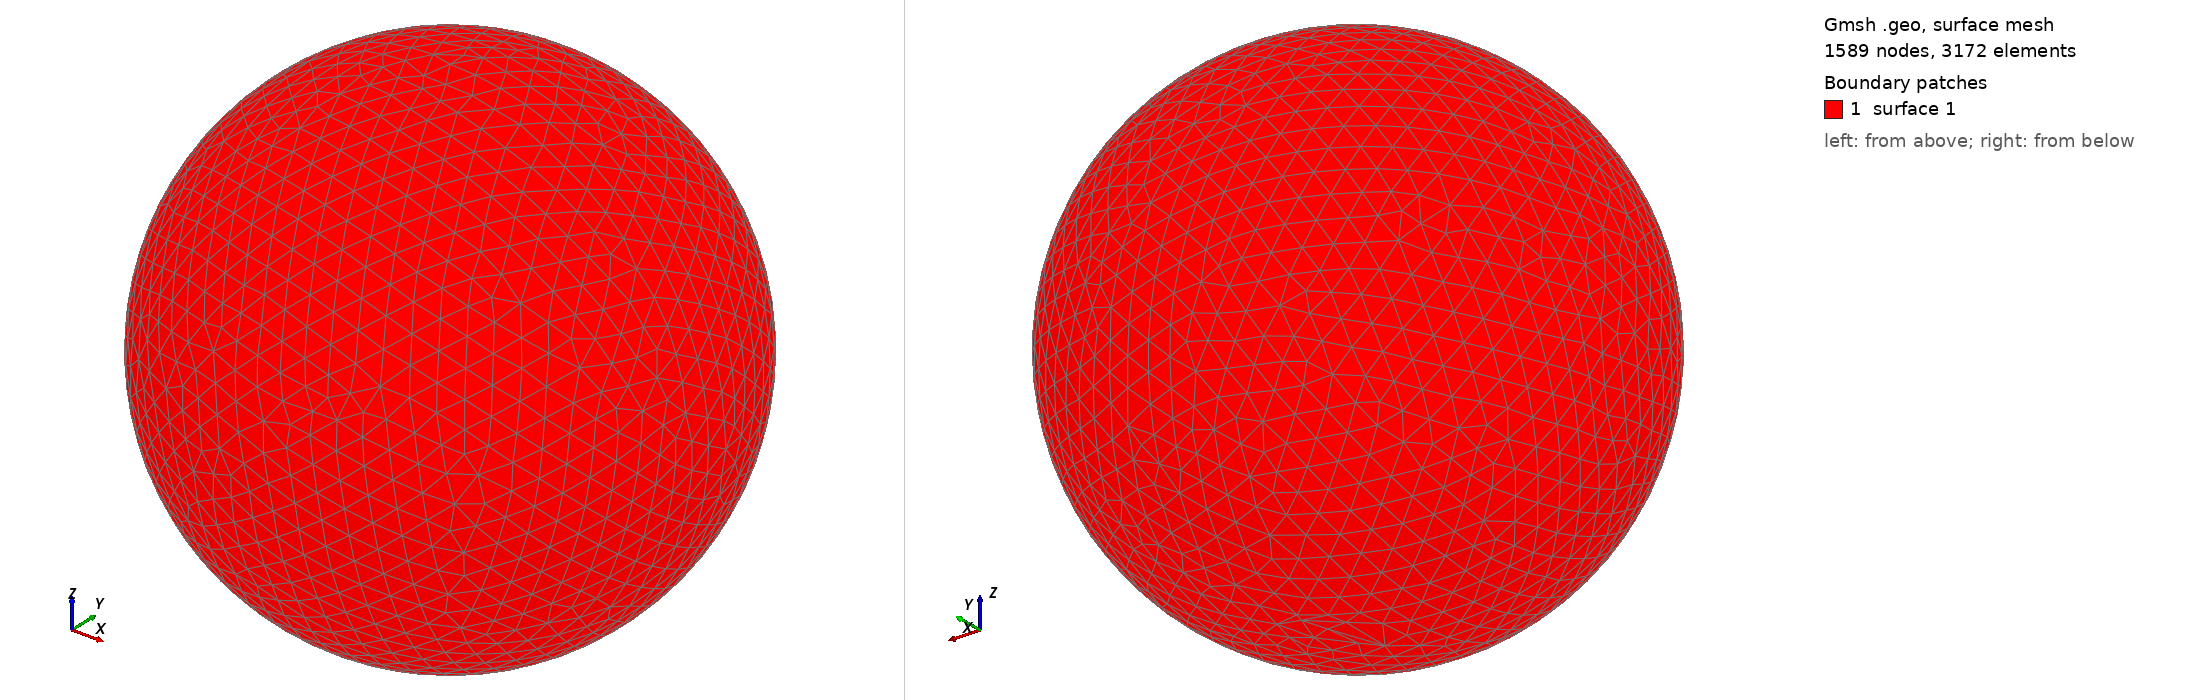

Gmsh geometry script, surface-meshed: 1589 nodes, 3172 surface elements. Boundary patches (legend numbers): 1 surface 1. Left view from above one corner, right view from below the opposite corner. The script declares no physical surfaces, so the legend lists its geometric surfaces. The drawing asked Gmsh for element sizes between 1% and 20% of the model's largest extent; the script's own settings can give other sizes.

=== shot1668.geo (drawn) ===
SetFactory("OpenCASCADE");
Point(1) = {0,0,0,0};
Sphere(1) = {0,0,0,0.07003000};
MeshSize{ PointsOf{ Surface{:}; } } = 0.007003000;
Mesh.ElementOrder=1;
Mesh.Format=39;
